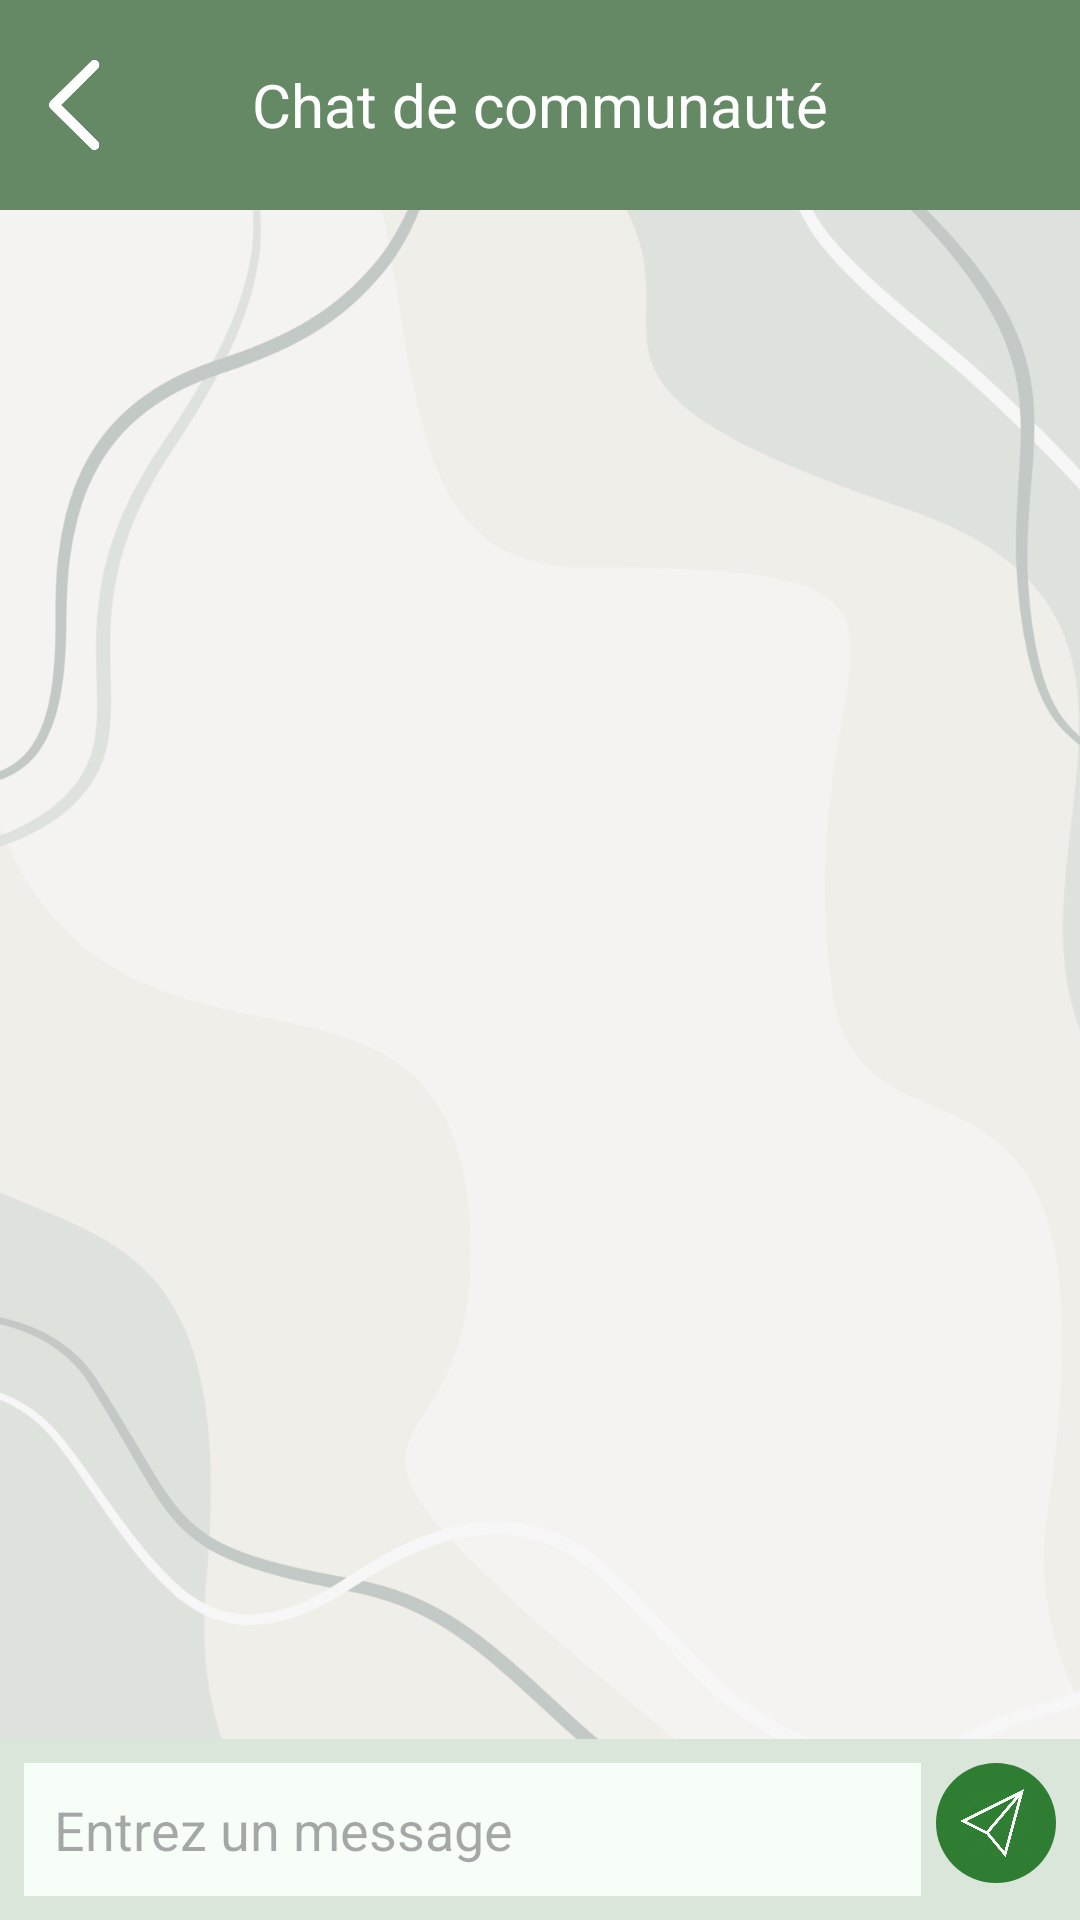

Here is an Android app screen rendered from its layout file. Give the layout XML and the strings, colors and styles it references.
<!-- AndroidManifest.xml: application theme Theme.TaxiBrousse -->
<!-- res/layout/activity_chat.xml -->
<LinearLayout
    xmlns:android="http://schemas.android.com/apk/res/android"
    android:layout_width="match_parent"
    android:layout_height="match_parent"
    android:orientation="vertical"
    android:background="#F3F3F3">

    
    <RelativeLayout
        android:layout_width="match_parent"
        android:layout_height="70dp"
        android:background="@color/green_greyish">

        
        <ImageButton
            android:id="@+id/buttonBack"
            android:layout_width="40dp"
            android:layout_height="40dp"
            android:src="@drawable/retourblanc"
            android:background="@android:color/transparent"
            android:contentDescription="back"
            android:scaleType="centerInside"
            android:layout_centerVertical="true"
            android:layout_alignParentStart="true"
            android:layout_marginStart="8dp" />

        
        <TextView
            android:id="@+id/chatHeader"
            android:layout_width="wrap_content"
            android:layout_height="wrap_content"
            android:text="@string/community_chat"
            android:textColor="#FFFFFF"
            android:textSize="20sp"
            android:gravity="center"
            android:layout_centerInParent="true" />
    </RelativeLayout>

    
    <FrameLayout
        android:layout_width="match_parent"
        android:layout_height="0dp"
        android:layout_weight="10">

        
        <ImageView
            android:id="@+id/chatBackground"
            android:layout_width="match_parent"
            android:layout_height="match_parent"
            android:scaleType="centerCrop"
            android:src="@drawable/background_image_v2"
            android:alpha="0.3" /> 

        
        <ScrollView
            android:id="@+id/chatScroll"
            android:layout_width="match_parent"
            android:layout_height="match_parent"
            android:padding="8dp">

            <LinearLayout
                android:id="@+id/chatMessages"
                android:layout_width="match_parent"
                android:layout_height="wrap_content"
                android:orientation="vertical">
            </LinearLayout>

        </ScrollView>

    </FrameLayout>

    
    <LinearLayout
        android:layout_width="match_parent"
        android:layout_height="wrap_content"
        android:orientation="horizontal"
        android:background="@color/card_background_v2"
        android:padding="8dp">

        <EditText
            android:id="@+id/messageInput"
            android:layout_width="0dp"
            android:layout_height="wrap_content"
            android:layout_weight="1"
            android:hint="@string/message_hint"
            android:padding="10dp"
            android:background="@color/card_background"
            android:textColor="#000000" />

        <ImageButton
            android:id="@+id/sendButton"
            android:layout_width="40dp"
            android:layout_height="40dp"
            android:src="@drawable/sending_icon"
            android:background="@drawable/rounded_button"
            android:scaleType="centerInside"
            android:padding="8dp"
            android:contentDescription="Envoyer"
            android:layout_marginStart="5dp"/>
    </LinearLayout>

</LinearLayout>
<!-- resources referenced by this layout -->
<resources>
  <color name="card_background">#F7F8FFF8</color>
  <color name="card_background_v2">#F7D9E6D9</color>
  <color name="green_greyish">#658965</color>
  <!-- drawable background_image_v2: jpg bitmap (drawable, 141936 bytes) -->
  <!-- drawable retourblanc: png bitmap (drawable, 8748 bytes) -->
  <!-- drawable rounded_button (drawable) -->
  <?xml version="1.0" encoding="utf-8"?>
  <shape xmlns:android="http://schemas.android.com/apk/res/android" android:shape="oval">
      <solid android:color="@color/green"/>
      <size android:width="40dp" android:height="40dp"/>
  </shape>
  <!-- drawable sending_icon: png bitmap (drawable, 30732 bytes) -->
  <string name="community_chat">Chat de communauté</string>
  <string name="message_hint">Entrez un message</string>
  <style name="Theme.TaxiBrousse" parent="Base.Theme.TaxiBrousse" />
  <color name="green">#2E7D32</color>
  <style name="Base.Theme.TaxiBrousse" parent="Theme.Material3.DayNight.NoActionBar">
          
          <item name="colorPrimary">@color/green_greyish</item>
      </style>
</resources>
